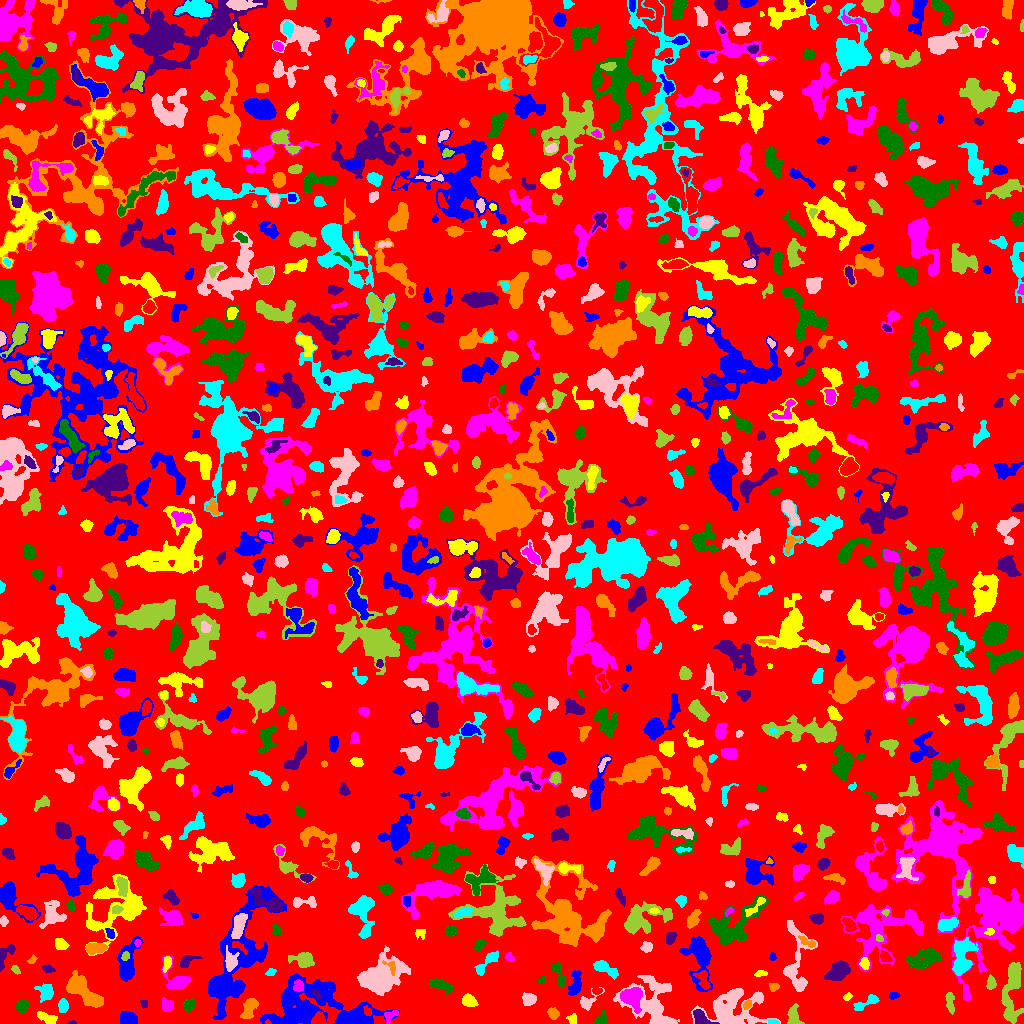

Values plotted in this chart, from the file beside it:
ID, X, Y, A, B, theta, total_flux, mu_max, mu_median, mu_mean, R_fwhm, R_e, R10, R90, x_start, x_end, y_start, y_end, area, greylevel
0, 509, 516.5, 296.5, 289.6, 0.8662, 891978, 12.0, 1.0, 1.228, 22.1, 217.3, 80.25, 356.5, 0, 1023, 0, 1023, 726339, 1.228
1, 307.7, 19.47, 23.77, 12.08, 0.03417, 10155, 19.0, 4.0, 4.699, 6.58, 14.08, 4.549, 23.14, 260, 399, 0, 50, 2161, 7.699
2, 572.2, 4.6, 2.516, 2.318, -1.447, 235.0, 5.0, 3.0, 2.733, 3.827, 2.932, 1.128, 4.549, 566, 576, 0, 10, 86, 4.733
3, 390.8, 8.061, 4.406, 2.301, 0.5798, 198.0, 3.0, 2.0, 1.707, 4.652, 3.613, 1.382, 5.47, 384, 398, 0, 13, 116, 7.707
4, 600.7, 4.166, 3.815, 2.595, 0.9164, 343.0, 5.0, 3.0, 2.68, 4.618, 3.7, 1.493, 5.614, 593, 606, 0, 14, 128, 4.68
5, 71.67, 0.75, 2.089, 0.8351, 0.08831, 52.0, 4.0, 2.0, 1.793, 2.257, 1.493, 0.5642, 2.523, 67, 76, 0, 3, 29, 4.793
6, 553, 10.24, 2.699, 2.085, -0.7472, 314.0, 6.0, 2.0, 2.684, 4.26, 3.038, 1.262, 4.787, 547, 559, 4, 16, 117, 6.684
7, 773.1, 1.762, 3.198, 1.184, -0.1702, 80.0, 4.0, 1.0, 1.509, 2.764, 2.326, 0.7979, 3.656, 768, 779, 0, 4, 53, 6.509
8, 732.2, 14.4, 15.42, 9.552, 0.1011, 4091, 9.0, 3.0, 3.387, 9.407, 11.1, 4.184, 17.42, 691, 780, 0, 35, 1208, 5.387
9, 1012, 36.43, 16.16, 3.82, 1.448, 2088, 11.0, 2.0, 2.868, 5.971, 7.291, 2.646, 12.23, 1001, 1023, 0, 61, 728, 5.868
10, 472.9, 2.75, 2.35, 1.662, -1.215, 64.0, 3.0, 1.0, 1.185, 2.111, 2.257, 0.7979, 3.656, 470, 476, 0, 8, 54, 4.185
11, 128.1, 3.827, 3.954, 3.044, -0.1595, 857.0, 11.0, 4.0, 4.062, 4.478, 4.068, 1.596, 6.628, 120, 137, 0, 12, 211, 7.062
12, 48.09, 4.693, 4.833, 2.082, -0.4426, 401.0, 7.0, 2.0, 2.305, 3.742, 3.432, 1.382, 5.917, 37, 57, 0, 12, 174, 6.305
13, 167.7, 18.62, 2.95, 2.562, -0.3266, 329.0, 6.0, 2.0, 2.35, 4.478, 3.338, 1.262, 5.323, 162, 173, 12, 26, 140, 5.35
14, 188.8, 18.7, 2.886, 2.424, 0.8399, 349.0, 6.0, 3.0, 2.566, 4.754, 3.338, 1.262, 5.202, 183, 194, 11, 25, 136, 5.566
15, 701, 4.658, 4.668, 2.793, -0.7124, 1181, 14.0, 5.0, 5.905, 5.202, 4.068, 1.596, 6.457, 693, 719, 0, 14, 200, 11.9
16, 747.3, 18.75, 2.374, 1.665, 0.9152, 212.0, 6.0, 3.0, 2.944, 3.656, 2.585, 0.9772, 3.989, 743, 751, 14, 23, 72, 7.944
17, 62.93, 17.59, 3.082, 2.25, 1.564, 421.0, 7.0, 3.0, 3.264, 4.37, 3.432, 1.382, 5.293, 58, 68, 11, 25, 129, 8.264
18, 587.1, 21.98, 5.917, 2.976, 0.6434, 616.0, 8.0, 3.0, 3.366, 4.886, 3.909, 1.493, 6.482, 580, 604, 13, 36, 183, 5.366
19, 794.1, 5.982, 5.263, 3.058, -1.368, 392.0, 6.0, 2.0, 1.931, 4.442, 4.107, 1.493, 6.747, 787, 804, 0, 20, 203, 4.931
20, 899, 26.82, 26.84, 7.207, 0.0659, 4889, 12.0, 3.0, 3.409, 8.556, 11, 3.868, 18.67, 834, 939, 4, 44, 1434, 5.409
21, 352.2, 4.373, 6.886, 3.331, 0.1115, 6037, 38.0, 12.0, 14.69, 6.531, 5.67, 2.326, 9.15, 335, 369, 0, 19, 411, 19.69
22, 468.9, 22.52, 3.381, 2.511, -0.4311, 475.0, 6.0, 3.0, 2.861, 5.352, 3.785, 1.493, 5.836, 462, 478, 17, 30, 166, 5.861
23, 631.6, 26.76, 5.485, 4.78, -0.6676, 1786, 10.0, 4.0, 4.639, 7.485, 5.836, 2.394, 9.491, 620, 642, 10, 36, 385, 9.639
24, 21.93, 17.48, 2.875, 2.673, 1.294, 630.0, 10.0, 4.0, 4.065, 4.37, 3.523, 1.382, 5.585, 15, 28, 10, 24, 155, 7.065
25, 144, 19.9, 2.302, 1.585, -1.311, 119.0, 4.0, 2.0, 2.088, 3.568, 2.459, 0.9772, 3.613, 140, 147, 15, 23, 57, 5.088
26, 248.8, 14.78, 5.966, 2.883, 1.128, 1077, 10.0, 4.0, 4.325, 5.89, 4.886, 1.871, 7.653, 240, 258, 5, 25, 249, 6.325
27, 867.6, 21.38, 7.536, 2.151, 0.4665, 422.0, 8.0, 2.0, 2.221, 2.932, 4.068, 1.382, 6.676, 853, 879, 13, 29, 190, 7.221
28, 528.7, 24.27, 3.476, 2.92, -0.08691, 515.0, 6.0, 3.0, 3.199, 5.754, 4.146, 1.596, 6.358, 522, 536, 18, 31, 161, 5.199
29, 950, 20.91, 5.552, 1.877, -1.469, 392.0, 6.0, 2.0, 2.562, 4.82, 3.7, 1.493, 5.809, 945, 954, 9, 31, 153, 5.562
30, 596.8, 32.42, 2.619, 1.6, -0.01365, 95.0, 3.0, 2.0, 1.508, 3.192, 2.523, 0.9772, 3.868, 592, 602, 29, 35, 63, 6.508
31, 893.6, 27.71, 2.423, 1.536, 0.1995, 96.0, 3.0, 1.0, 1.333, 3.141, 2.459, 0.9772, 3.868, 889, 900, 24, 31, 72, 9.333
32, 847.2, 26.63, 2.23, 1.552, 0.6156, 126.0, 5.0, 2.0, 2.136, 2.523, 2.326, 0.7979, 3.785, 843, 852, 23, 31, 59, 7.136
33, 299, 36.97, 2.714, 2.428, -1.498, 270.0, 6.0, 2.0, 2.389, 3.785, 3.09, 1.128, 5.078, 293, 303, 32, 44, 113, 12.39
34, 439.4, 38.71, 5.822, 2.172, -0.2866, 557.0, 7.0, 2.0, 2.509, 4.514, 4.26, 1.596, 6.817, 429, 453, 29, 45, 222, 5.509
35, 316.4, 28.95, 3.331, 1.292, -0.8316, 129.0, 4.0, 2.0, 1.72, 3.523, 2.585, 0.9772, 4.184, 310, 322, 24, 34, 75, 12.72
36, 773.4, 36.79, 2.298, 1.929, 0.2398, 96.0, 3.0, 1.0, 1.247, 3.038, 2.459, 0.9772, 3.949, 769, 779, 32, 40, 77, 4.247
37, 46.02, 31.09, 4.034, 3.275, 1.345, 516.0, 6.0, 2.0, 2.263, 5.293, 4.26, 1.596, 6.956, 34, 53, 21, 40, 228, 5.263
38, 654.2, 17.05, 15.78, 10.59, -1.028, 4392, 23.0, 3.0, 3.894, 4.029, 9.08, 2.706, 16.28, 613, 679, 0, 48, 1128, 5.894
39, 990.9, 40.32, 3.167, 2.034, -1.473, 276.0, 7.0, 2.0, 2.4, 2.932, 3.038, 1.128, 5.14, 986, 996, 34, 49, 115, 5.4
40, 702.7, 44.86, 5.418, 2.969, -1.156, 567.0, 9.0, 3.0, 3.0, 2.932, 4.184, 1.382, 6.84, 693, 710, 34, 53, 189, 8.0
41, 575.2, 37.81, 6.016, 2.581, 1.3, 522.0, 7.0, 2.0, 2.113, 3.949, 4.297, 1.596, 7.136, 568, 581, 28, 53, 247, 5.113
42, 760.6, 49.91, 3.289, 1.488, 0.1131, 220.0, 5.0, 3.0, 3.014, 3.949, 2.821, 1.128, 4.297, 754, 767, 47, 53, 73, 5.014
43, 178.9, 42.02, 6.095, 4.504, -0.4555, 1014, 10.0, 2.0, 2.931, 5.323, 4.652, 1.784, 7.878, 161, 190, 34, 68, 346, 5.931
44, 540.9, 43.03, 2.687, 1.628, 0.9219, 76.0, 3.0, 1.0, 1.246, 2.646, 2.326, 0.7979, 3.7, 537, 545, 40, 48, 61, 4.246
45, 48.23, 54.21, 2.942, 1.735, -0.344, 109.0, 3.0, 1.0, 1.225, 3.038, 2.764, 0.9772, 4.478, 42, 55, 50, 59, 89, 5.225
46, 86.06, 30.13, 11.9, 4.135, -0.7219, 2054, 11.0, 3.0, 3.189, 5.352, 7.247, 2.585, 11.99, 66, 103, 16, 53, 644, 6.189
47, 270.0, 50.72, 2.319, 1.469, 0.9008, 60.0, 2.0, 1.0, 0.8955, 3.656, 2.111, 0.7979, 3.338, 265, 276, 48, 55, 67, 4.896
48, 380.8, 46.87, 11.23, 8.003, 0.633, 5801, 13.0, 4.0, 4.908, 9.253, 10.48, 3.949, 16.9, 357, 410, 28, 78, 1182, 6.908
49, 15.7, 53.58, 2.458, 1.425, -0.8274, 99.0, 4.0, 1.0, 1.547, 3.141, 2.326, 0.7979, 3.742, 11, 20, 49, 58, 64, 5.547
50, 531, 58.18, 2.66, 1.59, -1.39, 74.0, 2.0, 1.0, 1.138, 4.26, 2.459, 0.9772, 3.949, 528, 535, 54, 63, 65, 4.138
51, 236, 62.31, 36.47, 10.35, 1.174, 7959, 10.0, 3.0, 3.27, 11.81, 15.37, 5.323, 24.57, 208, 286, 4, 138, 2434, 5.27
52, 864.6, 59.9, 2.997, 2.208, -1.427, 380.0, 6.0, 4.0, 3.8, 5.015, 3.338, 1.382, 5.015, 859, 869, 54, 66, 100, 7.8
53, 881.5, 97.41, 18.41, 13.21, 0.1893, 5604, 14.0, 3.0, 3.567, 7.024, 11.67, 3.989, 19.4, 841, 923, 52, 119, 1571, 5.567
54, 558.1, 50.27, 7.304, 2.147, -1.252, 549.0, 8.0, 3.0, 3.0, 4.549, 4.029, 1.493, 6.507, 551, 565, 36, 61, 183, 6.0
55, 839.1, 52.97, 5.169, 3.427, 0.672, 1405, 12.0, 3.0, 3.828, 5.836, 5.171, 1.954, 8.5, 824, 850, 43, 63, 367, 6.828
56, 391.1, 56.34, 4.341, 2.303, -1.049, 224.0, 4.0, 2.0, 2.263, 4.787, 3.192, 1.262, 4.886, 382, 395, 48, 63, 99, 10.26
57, 605.2, 54.89, 7.171, 2.474, -0.4921, 1120, 9.0, 4.0, 4.516, 5.997, 4.82, 1.954, 7.611, 593, 618, 44, 63, 248, 6.516
58, 795.8, 62.03, 20.72, 6.516, -1.568, 1847, 8.0, 2.0, 2.65, 6.433, 8.406, 2.932, 13.3, 783, 817, 32, 103, 697, 4.65
59, 125.2, 67.61, 2.467, 1.715, 1.23, 155.0, 5.0, 2.0, 2.279, 3.09, 2.523, 0.9772, 4.029, 121, 129, 63, 72, 68, 9.279
... 922 more rows
